Dataset: terbisa-cls-v2 (GitHub, nirmalasz/isyara). Classes: anda, apa, berhenti, bodoh, cantik, halo, hati hati, lelah, maaf, makan, mau, membaca, nama, sama sama, saya, siapa, sombong, takut, terima kasih.

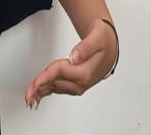
Label: mau

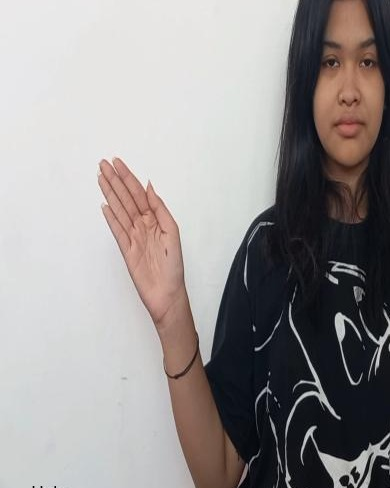
Label: halo

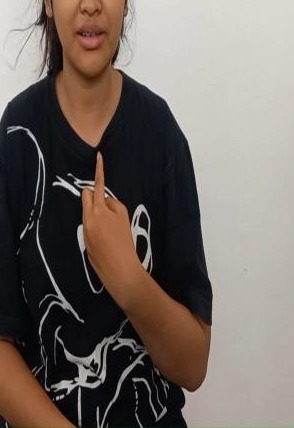
Label: saya

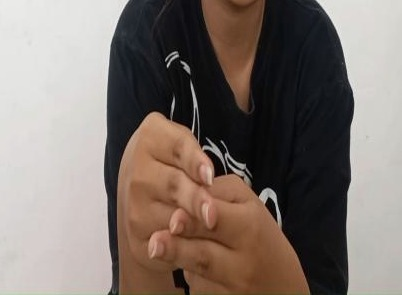
Label: hati hati

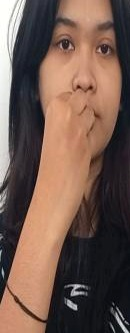
Label: makan

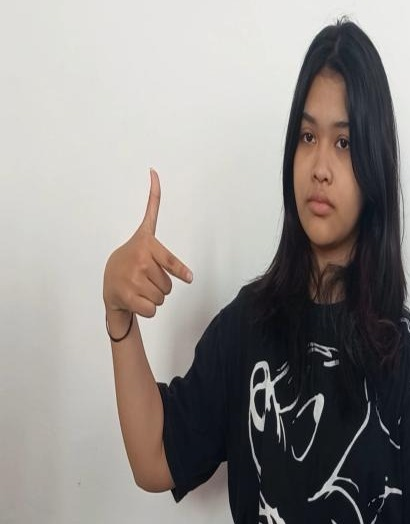
Label: cantik
